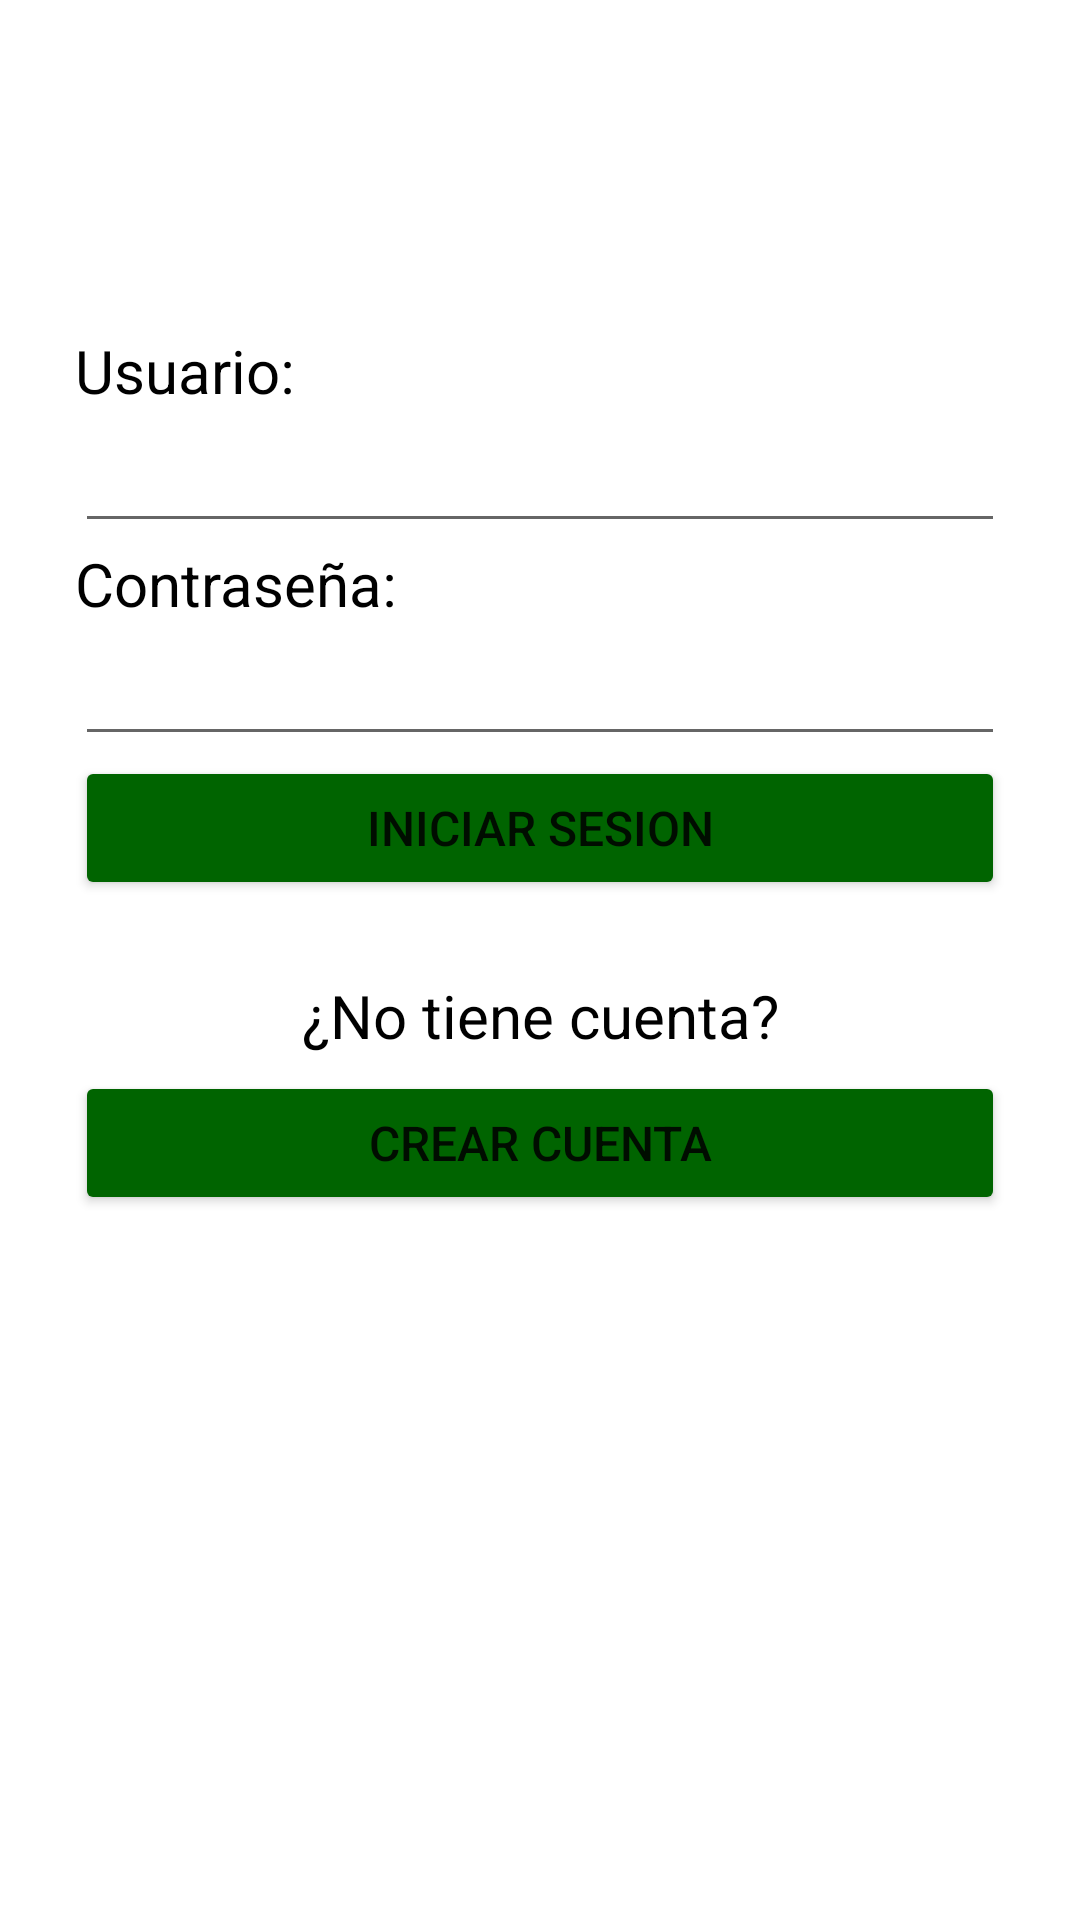

Android layout source for this screen:
<!-- AndroidManifest.xml: application theme Theme.Propuesta_Proyecto -->
<!-- res/layout/activity_pantalla_inicial.xml -->
<?xml version="1.0" encoding="utf-8"?>
<androidx.constraintlayout.widget.ConstraintLayout
    xmlns:android="http://schemas.android.com/apk/res/android"
    xmlns:app="http://schemas.android.com/apk/res-auto"
    xmlns:tools="http://schemas.android.com/tools"
    android:layout_width="match_parent"
    android:layout_height="match_parent"
    android:background="@drawable/background"
    tools:context=".activities.LoginActivity">

    <ImageView
        android:id="@+id/ivIcono"
        android:layout_width="50dp"
        android:layout_height="50dp"
        android:layout_marginStart="25dp"
        android:layout_marginTop="25dp"
        app:layout_constraintStart_toStartOf="parent"
        app:layout_constraintTop_toTopOf="parent"
        app:srcCompat="@drawable/icono" />

    <ScrollView
        android:layout_width="0dp"
        android:layout_height="0dp"
        android:layout_marginStart="25dp"
        android:layout_marginTop="35dp"
        android:layout_marginEnd="25dp"
        android:layout_marginBottom="15dp"
        app:layout_constraintBottom_toBottomOf="parent"
        app:layout_constraintEnd_toEndOf="parent"
        app:layout_constraintStart_toStartOf="parent"
        app:layout_constraintTop_toBottomOf="@+id/ivIcono">

        <LinearLayout
            android:id="@+id/LinearLayout"
            android:layout_width="match_parent"
            android:layout_height="match_parent"
            android:orientation="vertical">

            <TextView
                android:id="@+id/tvUsuario"
                android:layout_width="match_parent"
                android:layout_height="wrap_content"
                android:text="Usuario:"
                android:textColor="@color/black"
                android:textSize="20sp" />

            <EditText
                android:id="@+id/etUsuarioLogin"
                android:layout_width="match_parent"
                android:layout_height="wrap_content"
                android:inputType="textPersonName"
                android:textColor="@color/black"
                android:textSize="20sp" />

            <TextView
                android:id="@+id/tvContraseña"
                android:layout_width="match_parent"
                android:layout_height="wrap_content"
                android:text="Contraseña:"
                android:textColor="@color/black"
                android:textSize="20sp" />

            <EditText
                android:id="@+id/etContraseñaLogin"
                android:layout_width="match_parent"
                android:layout_height="wrap_content"
                android:inputType="textPassword"
                android:textColor="@color/black"
                android:textSize="20sp" />

            <Button
                android:id="@+id/bIniciarSesion"
                android:layout_width="match_parent"
                android:layout_height="wrap_content"
                android:backgroundTint="#006400"
                android:text="Iniciar Sesion"
                android:textSize="16sp" />

            <TextView
                android:id="@+id/tvNoTieneCuenta"
                android:layout_width="match_parent"
                android:layout_height="wrap_content"
                android:layout_marginTop="25dp"
                android:text="¿No tiene cuenta?"
                android:textAlignment="center"
                android:textColor="@color/black"
                android:textSize="20sp" />

            <Button
                android:id="@+id/bCrearCuenta"
                android:layout_width="match_parent"
                android:layout_height="wrap_content"
                android:layout_marginTop="5dp"
                android:backgroundTint="#006400"
                android:text="Crear Cuenta"
                android:textSize="16sp"
                android:onClick="crearCuenta" />

        </LinearLayout>

    </ScrollView>

</androidx.constraintlayout.widget.ConstraintLayout>
<!-- resources referenced by this layout -->
<resources>
  <style name="Theme.Propuesta_Proyecto" parent="Theme.MaterialComponents.DayNight.DarkActionBar">
          
          <item name="colorPrimary">@color/purple_500</item>
          <item name="colorPrimaryVariant">@color/purple_700</item>
          <item name="colorOnPrimary">@color/white</item>
          
          <item name="colorSecondary">@color/teal_200</item>
          <item name="colorSecondaryVariant">@color/teal_700</item>
          <item name="colorOnSecondary">@color/black</item>
          
          <item name="android:statusBarColor">?attr/colorPrimaryVariant</item>
          
      </style>
  <!-- not gathered from this repository: default colours our renderer supplied (Android Studio template values) -->
  <color name="purple_500">#FF6200EE</color>
  <color name="purple_700">#FF3700B3</color>
  <color name="teal_200">#FF03DAC5</color>
  <color name="teal_700">#FF018786</color>
  <color name="black">#FF000000</color>
  <color name="white">#FFFFFFFF</color>
</resources>
